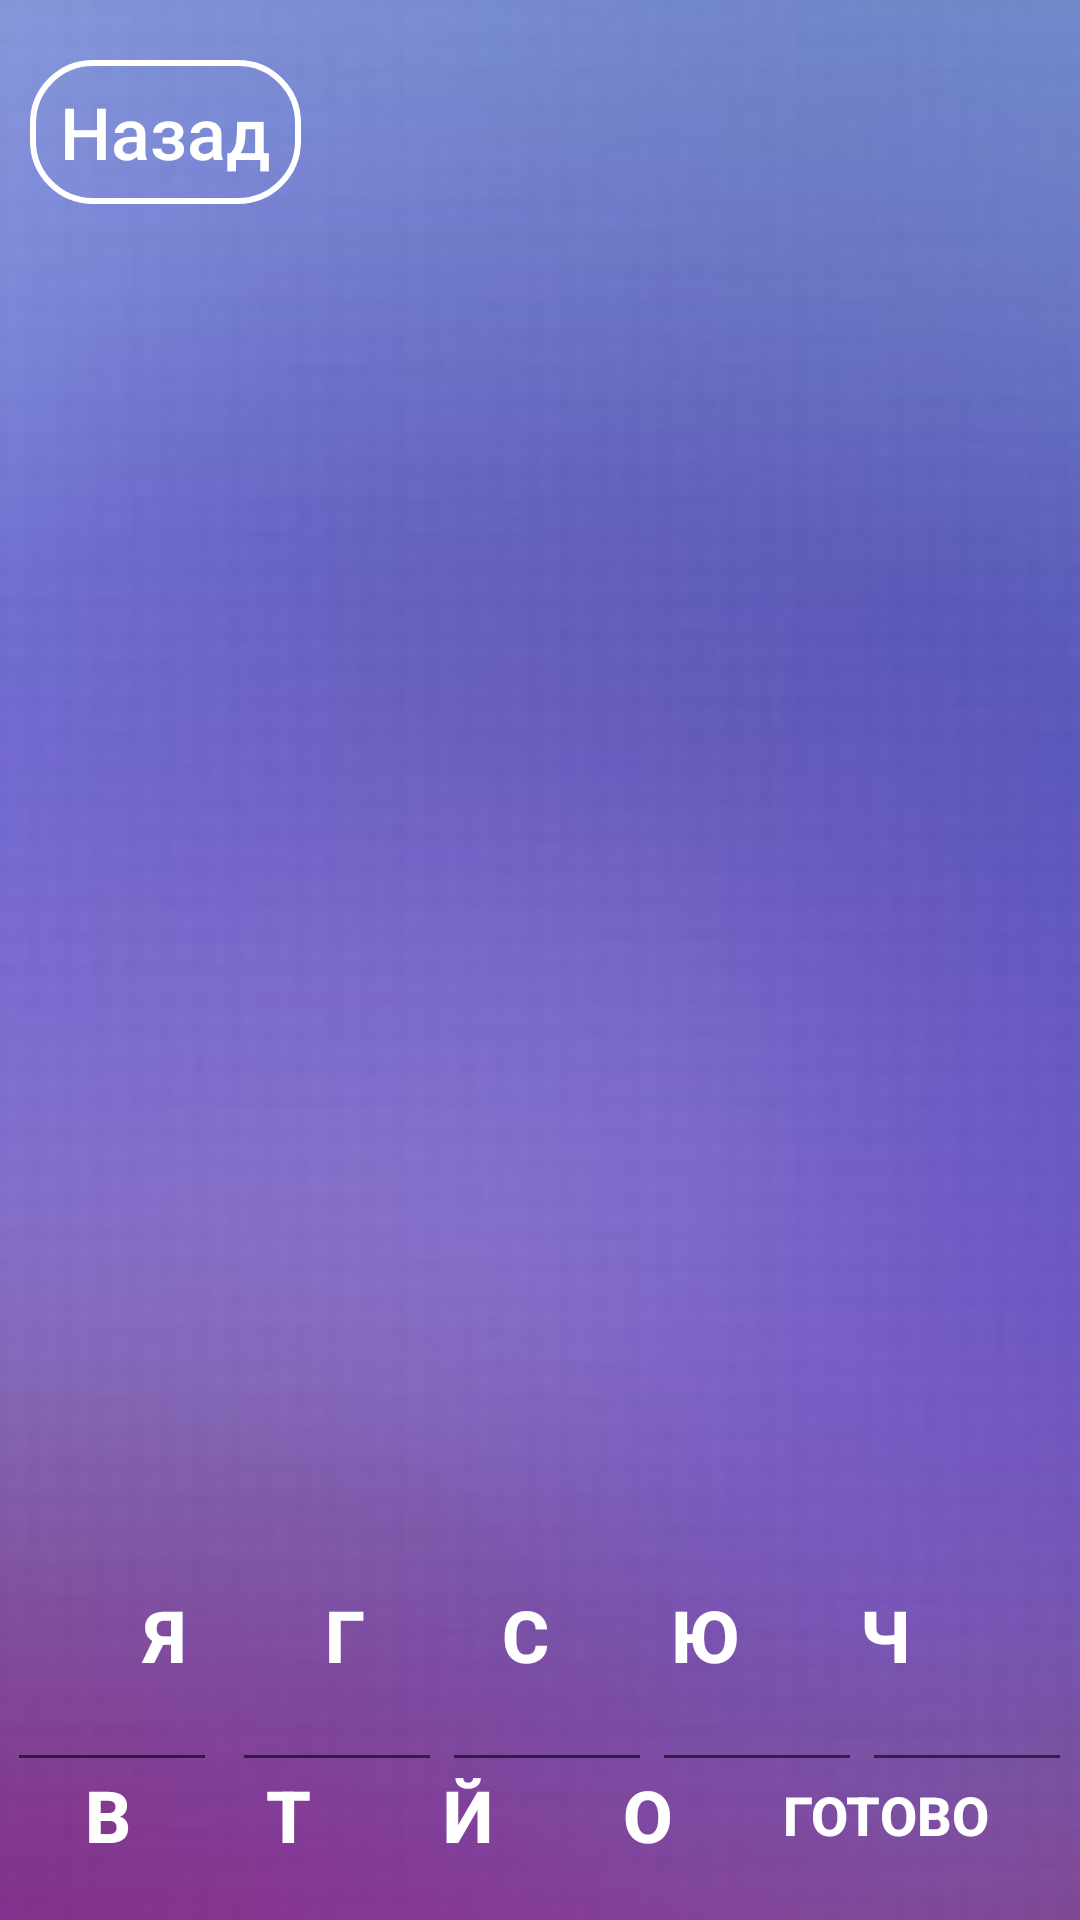

Write the Android layout XML for this screen, with the resource values it uses.
<!-- AndroidManifest.xml: application theme Theme.Test -->
<!-- res/layout/level4.xml -->
<?xml version="1.0" encoding="utf-8"?>
<RelativeLayout xmlns:android="http://schemas.android.com/apk/res/android"
    xmlns:app="http://schemas.android.com/apk/res-auto"
    xmlns:tools="http://schemas.android.com/tools"
    android:id="@+id/text_levels"
    android:layout_width="match_parent"
    android:layout_height="match_parent"
    android:orientation="vertical">


    <ImageView
        android:id="@+id/background"
        android:layout_width="match_parent"
        android:layout_height="match_parent"
        android:scaleType="centerCrop"
        android:src="@drawable/level_theme" />

    <LinearLayout
        android:id="@+id/editbtn_4L"
        android:layout_width="wrap_content"
        android:layout_height="wrap_content"
        android:layout_centerHorizontal="true"
        android:layout_marginBottom="10sp"
        android:layout_marginTop="550sp"
        android:orientation="horizontal">


        <EditText
            android:id="@+id/textv1_4L"
            android:layout_width="70sp"
            android:layout_height="wrap_content"
            android:layout_marginRight="5sp"
            android:layout_weight="1"
            android:ems="10"
            android:inputType="textPersonName"
            android:text=""
            android:textAlignment="center"
            android:textSize="20sp" />

        <EditText
            android:id="@+id/textv2_4L"
            android:layout_width="70sp"
            android:layout_height="wrap_content"
            android:layout_weight="1"
            android:ems="10"
            android:inputType="textPersonName"
            android:text=""
            android:textSize="20sp"
            android:textAlignment="center"
            />

        <EditText
            android:id="@+id/textv3_4L"
            android:layout_width="70sp"
            android:layout_height="wrap_content"
            android:layout_weight="1"
            android:ems="10"
            android:inputType="textPersonName"
            android:text=""
            android:textSize="20sp"
            android:textAlignment="center"
            />

        <EditText
            android:id="@+id/textv4_4L"
            android:layout_width="70sp"
            android:layout_height="wrap_content"
            android:layout_weight="1"
            android:ems="10"
            android:inputType="textPersonName"
            android:text=""
            android:textSize="20sp"
            android:textAlignment="center"
            />

        <EditText
            android:id="@+id/textv5_4L"
            android:layout_width="70sp"
            android:layout_height="wrap_content"
            android:layout_weight="1"
            android:ems="10"
            android:inputType="textPersonName"
            android:text=""
            android:textSize="20sp"
            android:textAlignment="center"
            />

    </LinearLayout>


    <LinearLayout
        android:id="@+id/levelcon2"
        android:layout_width="match_parent"
        android:layout_height="wrap_content"
        android:layout_weight="1"
        android:orientation="vertical"
        android:padding="10sp">

        <LinearLayout
            android:id="@+id/linelevel1"
            android:layout_width="match_parent"
            android:layout_height="wrap_content"
            android:orientation="horizontal">

            <Button
                android:id="@+id/back_level_4L"
                android:layout_width="wrap_content"
                android:layout_height="wrap_content"
                android:layout_marginRight="10sp"
                android:layout_marginTop="10sp"
                android:background="@drawable/button_stroke_white_press_blue"
                android:paddingLeft="10sp"
                android:paddingRight="10sp"
                android:text="@string/back"
                android:textAllCaps="false"
                android:textColor="@color/white"
                android:textSize="24sp" />

        </LinearLayout>

        <LinearLayout
            android:id="@+id/linelevel2"
            android:layout_width="match_parent"
            android:layout_height="match_parent"
            android:layout_marginTop="10sp"
            android:orientation="horizontal">
        </LinearLayout>
    </LinearLayout>

    <ImageView
        android:id="@+id/fourpics1"
        android:layout_width="361sp"
        android:layout_height="408sp"
        android:layout_centerHorizontal="true"
        android:layout_marginTop="80sp"
        android:minWidth="400sp"
        android:minHeight="400sp"
        app:srcCompat="@drawable/level4" />

    <LinearLayout
        android:id="@+id/btn_letters"
        android:layout_width="match_parent"
        android:layout_height="match_parent"
        android:gravity="bottom"
        android:orientation="vertical">

        <LinearLayout
            android:id="@+id/button_leter"
            android:layout_width="wrap_content"
            android:layout_height="wrap_content"
            android:layout_gravity="center"
            android:layout_marginBottom="10sp"
            android:orientation="horizontal">

            <Button
                android:id="@+id/btn_text_letter1_4L"
                android:layout_width="50sp"
                android:layout_height="50sp"
                android:layout_marginRight="10sp"
                android:background="@drawable/button_gamethemes"
                android:gravity="center"
                android:onClick="clickbtn1_4L"
                android:text="Я"
                android:textColor="@color/white"
                android:textSize="24sp"
                android:textStyle="bold" />

            <Button
                android:id="@+id/btn_text_letter2_4L"
                android:layout_width="50sp"
                android:layout_height="50sp"
                android:layout_marginRight="10sp"
                android:background="@drawable/button_gamethemes"
                android:gravity="center"
                android:onClick="clickbtn2_4L"
                android:text="Г"
                android:textColor="@color/white"
                android:textSize="24sp"
                android:textStyle="bold" />

            <Button
                android:id="@+id/btn_text_letter3_4L"
                android:layout_width="50sp"
                android:layout_height="50sp"
                android:layout_marginRight="10sp"
                android:background="@drawable/button_gamethemes"
                android:gravity="center"
                android:onClick="clickbtn3_4L"
                android:text="С"
                android:padding="1sp"
                android:textColor="@color/white"
                android:textSize="24sp"
                android:textStyle="bold" />

            <Button
                android:id="@+id/btn_text_letter4_4L"
                android:layout_width="50sp"
                android:layout_height="50sp"
                android:layout_marginRight="10sp"
                android:background="@drawable/button_gamethemes"
                android:gravity="center"
                android:onClick="clickbtn4_4L"
                android:text="Ю"
                android:textColor="@color/white"
                android:textSize="24sp"
                android:textStyle="bold"
                android:padding="1sp"/>

            <Button
                android:id="@+id/btn_text_letter5_4L"
                android:layout_width="50sp"
                android:layout_height="50sp"
                android:layout_marginRight="10sp"
                android:background="@drawable/button_gamethemes"
                android:gravity="center"
                android:onClick="clickbtn5_4L"
                android:text="Ч"
                android:textColor="@color/white"
                android:textSize="24sp"
                android:textStyle="bold">

            </Button>
        </LinearLayout>

        <LinearLayout
            android:id="@+id/button_leter2"
            android:layout_width="wrap_content"
            android:layout_height="wrap_content"
            android:layout_gravity="center"
            android:layout_marginBottom="10sp"
            android:orientation="horizontal">

            <Button
                android:id="@+id/btn_text_letter6_4L"
                android:layout_width="50sp"
                android:layout_height="50sp"
                android:layout_marginRight="10sp"
                android:background="@drawable/button_gamethemes"
                android:gravity="center"
                android:onClick="clickbtn6_4L"
                android:text="В"
                android:textColor="@color/white"
                android:textSize="24sp"
                android:textStyle="bold" />

            <Button
                android:id="@+id/btn_text_letter7_4L"
                android:layout_width="50sp"
                android:layout_height="50sp"
                android:layout_marginRight="10sp"
                android:background="@drawable/button_gamethemes"
                android:gravity="center"
                android:onClick="clickbtn7_4L"
                android:text="Т"
                android:textColor="@color/white"
                android:textSize="24sp"
                android:textStyle="bold"
                android:padding="1px"/>

            <Button
                android:id="@+id/btn_text_letter8_4L"
                android:layout_width="50sp"
                android:layout_height="50sp"
                android:layout_marginRight="10sp"
                android:background="@drawable/button_gamethemes"
                android:gravity="center"
                android:onClick="clickbtn8_4L"
                android:text="Й"
                android:textColor="@color/white"
                android:textSize="24sp"
                android:textStyle="bold" />

            <Button
                android:id="@+id/btn_text_letter9_4L"
                android:layout_width="50sp"
                android:layout_height="50sp"
                android:layout_marginRight="10sp"
                android:background="@drawable/button_gamethemes"
                android:gravity="center"
                android:onClick="clickbtn9_4L"
                android:text="О"
                android:textColor="@color/white"
                android:textSize="24sp"
                android:textStyle="bold" />

            <Button
                android:id="@+id/btn_text_check_4L"
                android:layout_width="match_parent"
                android:layout_height="match_parent"
                android:layout_marginRight="10sp"
                android:background="@drawable/button_gamethemes"
                android:gravity="center"
                android:onClick="clickbtncheck_4L"
                android:text="Готово"
                android:textColor="@color/white"
                android:textSize="18sp"
                android:textStyle="bold">

            </Button>
        </LinearLayout>

    </LinearLayout>

</RelativeLayout>
<!-- resources referenced by this layout -->
<resources>
  <color name="white">#FFFFFFFF</color>
  <!-- drawable button_gamethemes (drawable) -->
  <?xml version="1.0" encoding="utf-8"?>
  <selector xmlns:android="http://schemas.android.com/apk/res/android">
          <item android:state_pressed="false" android:drawable="@drawable/style_btn_black"></item>
      <item android:state_pressed="true" android:drawable="@drawable/style_btn_black60"></item>
  </selector>
  <!-- drawable button_stroke_white_press_blue (drawable) -->
  <?xml version="1.0" encoding="utf-8"?>
  <selector xmlns:android="http://schemas.android.com/apk/res/android">
      <item android:state_pressed="false" android:drawable="@drawable/style_btn_white"/>
      <item android:state_pressed="true" android:drawable="@drawable/style_btn_white_press_blue"/>
  </selector>
  <!-- drawable level_theme: png bitmap (drawable-v24, 165090 bytes) -->
  <string name="back">Назад</string>
  <style name="Theme.Test" parent="Theme.MaterialComponents.DayNight.NoActionBar">
          
          <item name="colorPrimary">@color/purple_500</item>
          <item name="colorPrimaryVariant">@color/purple_700</item>
          <item name="colorOnPrimary">@color/white</item>
          
          <item name="colorSecondary">@color/teal_200</item>
          <item name="colorSecondaryVariant">@color/teal_700</item>
          <item name="colorOnSecondary">@color/black95</item>
          
          <item name="android:statusBarColor">?attr/colorPrimaryVariant</item>
          
      </style>
  <!-- drawable style_btn_white (drawable) -->
  <?xml version="1.0" encoding="utf-8"?>
  <shape xmlns:android="http://schemas.android.com/apk/res/android">
      <stroke android:width="2dp" android:color="@color/white"></stroke>
      <corners android:radius="20dp"/>
  </shape>
  <!-- drawable style_btn_white_press_blue (drawable) -->
  <?xml version="1.0" encoding="utf-8"?>
  <shape xmlns:android="http://schemas.android.com/apk/res/android">
      <stroke android:width="2dp" android:color="@color/white"></stroke>
      <corners android:radius="20dp"/>
      <solid android:color="@color/blue"/>
  </shape>
  <color name="purple_500">#FF6200EE</color>
  <color name="purple_700">#FF3700B3</color>
  <color name="teal_200">#FF03DAC5</color>
  <color name="teal_700">#FF018786</color>
  <color name="black95">#95000000</color>
  <color name="blue">#48d1ff</color>
</resources>
